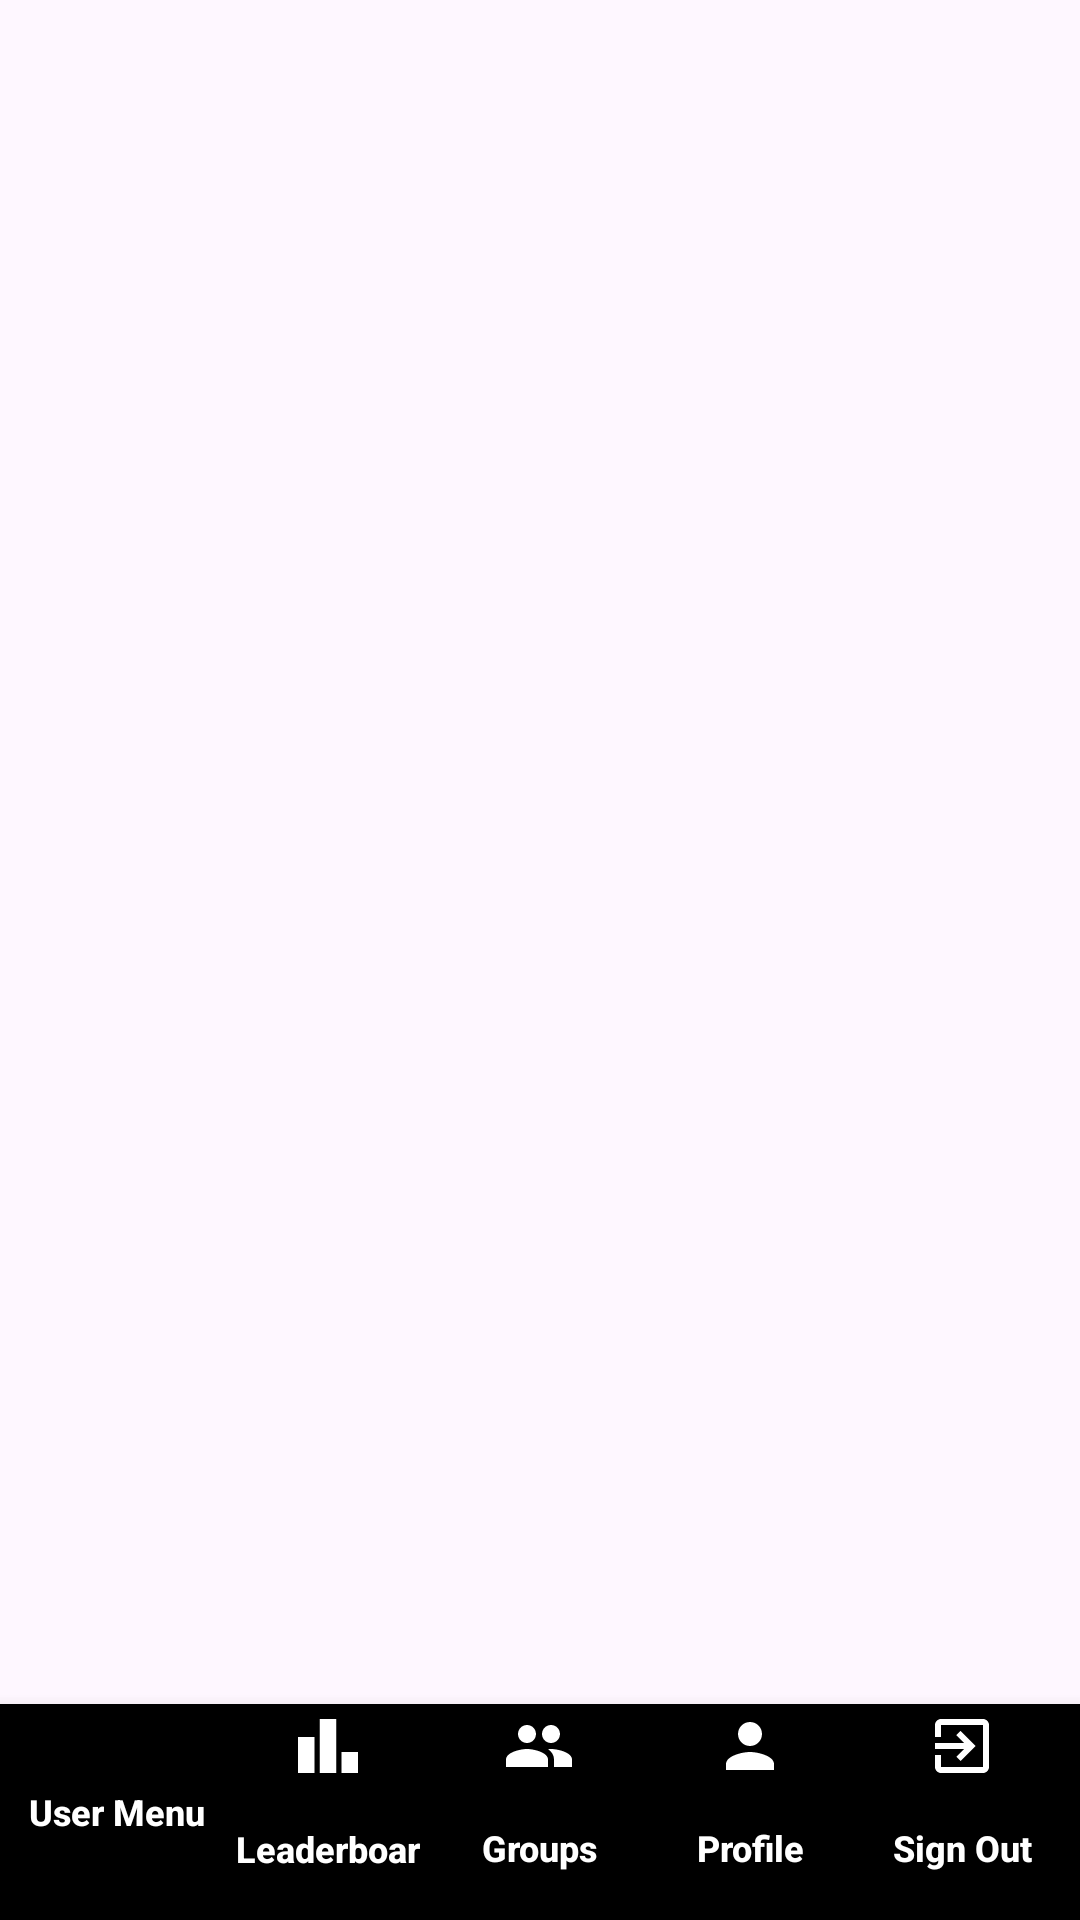

Here is an Android app screen rendered from its layout file. Give the layout XML and the strings, colors and styles it references.
<!-- AndroidManifest.xml: application theme Theme.GeffenFinalProject -->
<!-- res/layout/activity_base.xml -->
<?xml version="1.0" encoding="utf-8"?>
<LinearLayout xmlns:android="http://schemas.android.com/apk/res/android"
    android:id="@+id/base_root"
    android:layout_width="match_parent"
    android:layout_height="match_parent"
    android:orientation="vertical"
    android:background="@drawable/main_gradient">

    <FrameLayout
        android:id="@+id/base_content_frame"
        android:layout_width="match_parent"
        android:layout_height="0dp"
        android:layout_weight="1" />

    <LinearLayout
        android:id="@+id/bottom_toolbar"
        android:layout_width="match_parent"
        android:layout_height="72dp"
        android:orientation="horizontal"
        android:background="@color/black"
        android:elevation="8dp"
        android:paddingHorizontal="4dp">

        <Button
            android:id="@+id/btnUserMenu"
            android:layout_width="0dp"
            android:layout_height="match_parent"
            android:layout_weight="1"
            android:text="User Menu"
            android:drawableTop="@drawable/ic_home"
            android:drawablePadding="0dp"
            style="?android:attr/borderlessButtonStyle"
            android:textColor="@color/white"
            android:textSize="12sp"
            android:textStyle="bold"
            android:maxLines="1"
            android:padding="2dp"
            android:textAllCaps="false" />

        <Button
            android:id="@+id/btnLeaderboard"
            android:layout_width="0dp"
            android:layout_height="match_parent"
            android:layout_weight="1"
            android:text="Leaderboard"
            android:drawableTop="@drawable/ic_leaderboard"
            android:drawablePadding="0dp"
            style="?android:attr/borderlessButtonStyle"
            android:textColor="@color/white"
            android:textSize="12sp"
            android:textStyle="bold"
            android:maxLines="1"
            android:padding="2dp"
            android:textAllCaps="false" />

        <Button
            android:id="@+id/btnGroups"
            android:layout_width="0dp"
            android:layout_height="match_parent"
            android:layout_weight="1"
            android:text="Groups"
            android:drawableTop="@drawable/ic_groups"
            android:drawablePadding="0dp"
            style="?android:attr/borderlessButtonStyle"
            android:textColor="@color/white"
            android:textSize="12sp"
            android:textStyle="bold"
            android:maxLines="1"
            android:padding="2dp"
            android:textAllCaps="false" />

        <Button
            android:id="@+id/btn5"
            android:layout_width="0dp"
            android:layout_height="match_parent"
            android:layout_weight="1"
            android:text="Profile"
            android:drawableTop="@drawable/ic_profile"
            android:drawablePadding="0dp"
            style="?android:attr/borderlessButtonStyle"
            android:textColor="@color/white"
            android:textSize="12sp"
            android:textStyle="bold"
            android:maxLines="1"
            android:padding="2dp"
            android:textAllCaps="false" />

        <Button
            android:id="@+id/btnSignOut"
            android:layout_width="0dp"
            android:layout_height="match_parent"
            android:layout_weight="1"
            android:text="Sign Out"
            android:drawableTop="@drawable/ic_signout"
            android:drawablePadding="0dp"
            style="?android:attr/borderlessButtonStyle"
            android:textColor="@color/white"
            android:textSize="12sp"
            android:textStyle="bold"
            android:maxLines="1"
            android:padding="2dp"
            android:textAllCaps="false" />

    </LinearLayout>
</LinearLayout>
<!-- resources referenced by this layout -->
<resources>
  <color name="black">#FF000000</color>
  <color name="white">#FFFFFFFF</color>
  <!-- drawable ic_groups (drawable) -->
  <vector xmlns:android="http://schemas.android.com/apk/res/android"
      android:width="24dp"
      android:height="24dp"
      android:viewportWidth="24"
      android:viewportHeight="24">
      <path
          android:fillColor="#FFFFFF"
          android:pathData="M16,11c1.66,0 2.99,-1.34 2.99,-3S17.66,5 16,5s-3,1.34 -3,3s1.34,3 3,3zm-8,0c1.66,0 2.99,-1.34 2.99,-3S9.66,5 8,5s-3,1.34 -3,3s1.34,3 3,3zm0,2c-2.33,0 -7,1.17 -7,3.5V19h14v-2.5c0,-2.33 -4.67,-3.5 -7,-3.5zm8,0c-0.29,0 -0.62,0.02 -0.97,0.05 1.16,0.84 1.97,1.97 1.97,3.45V19h6v-2.5c0,-2.33 -4.67,-3.5 -7,-3.5z"/>
  </vector>
  <!-- drawable ic_leaderboard (drawable) -->
  <vector xmlns:android="http://schemas.android.com/apk/res/android"
      android:width="24dp"
      android:height="24dp"
      android:viewportWidth="24"
      android:viewportHeight="24">
      <path
          android:fillColor="#FFFFFF"
          android:pathData="M7.5,21H2V9h5.5V21z M14.75,21h-5.5V3h5.5V21z M22,21h-5.5v-7H22V21z"/>
  </vector>
  <!-- drawable ic_profile (drawable) -->
  <vector xmlns:android="http://schemas.android.com/apk/res/android"
      android:width="24dp"
      android:height="24dp"
      android:viewportWidth="24"
      android:viewportHeight="24">
      <path
          android:fillColor="#FFFFFF"
          android:pathData="M12,12c2.21,0 4,-1.79 4,-4s-1.79,-4 -4,-4s-4,1.79 -4,4s1.79,4 4,4zm0,2c-2.67,0 -8,1.34 -8,4v2h16v-2c0,-2.66 -5.33,-4 -8,-4z"/>
  </vector>
  <!-- drawable ic_signout (drawable) -->
  <vector xmlns:android="http://schemas.android.com/apk/res/android"
      android:width="24dp"
      android:height="24dp"
      android:viewportWidth="24"
      android:viewportHeight="24">
      <path
          android:fillColor="#FFFFFF"
          android:pathData="M10.09,15.59L11.5,17l5,-5l-5,-5l-1.41,1.41L12.67,11H3v2h9.67L10.09,15.59z M19,3H5c-1.11,0 -2,0.9 -2,2v4h2V5h14v14H5v-4H3v4c0,1.1 0.89,2 2,2h14c1.1,0 2,-0.9 2,-2V5c0,-1.1 -0.9,-2 -2,-2z"/>
  </vector>
  <style name="Theme.GeffenFinalProject" parent="Base.Theme.GeffenFinalProject" />
  <style name="Base.Theme.GeffenFinalProject" parent="Theme.Material3.DayNight.NoActionBar">
          
          
      </style>
</resources>
